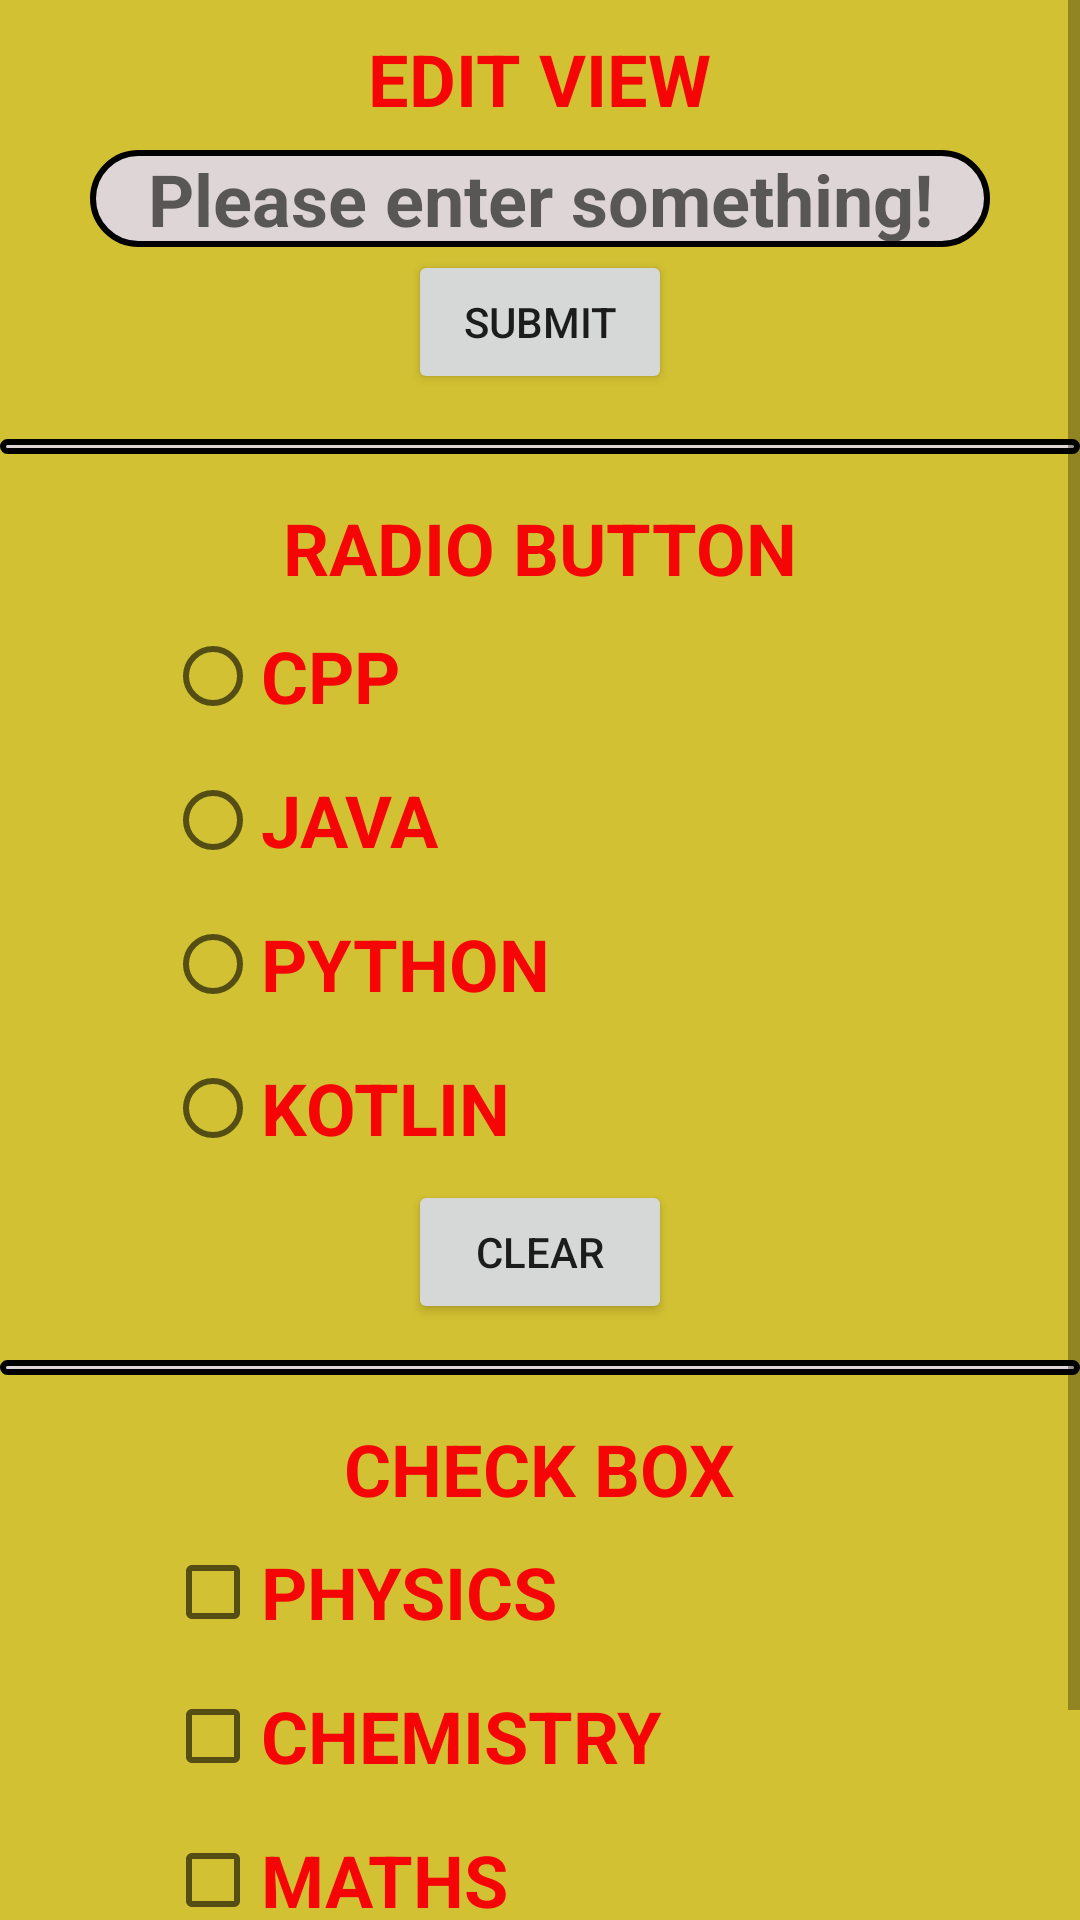

Write the Android layout XML for this screen, with the resource values it uses.
<!-- AndroidManifest.xml: application theme Theme.SayanAdak11901941 -->
<!-- res/layout/question2.xml -->
<?xml version="1.0" encoding="utf-8"?>
<ScrollView xmlns:android="http://schemas.android.com/apk/res/android"
    android:layout_width="match_parent"
    android:layout_height="match_parent"
    android:background="#D2C132">

    <RelativeLayout
        android:layout_width="match_parent"
        android:layout_height="wrap_content">

        <EditText
            android:id="@+id/edittext1"
            android:layout_width="300dp"
            android:layout_height="wrap_content"
            android:layout_centerHorizontal="true"

            android:layout_marginTop="50dp"
            android:background="@drawable/buttonbg"
            android:gravity="center"
            android:hint="Please enter something!"
            android:text="@string/edittext"
            android:textColor="#F50505"
            android:textSize="24sp"
            android:textStyle="bold" />

        <TextView
            android:id="@+id/separator1"
            android:layout_width="375dp"
            android:layout_height="5dp"
            android:layout_below="@id/button"
            android:layout_centerHorizontal="true"
            android:layout_marginTop="15dp"
            android:background="@drawable/buttonbg"
            android:text="@string/separator1" />

        <RadioGroup
            android:id="@+id/rg"
            android:layout_width="match_parent"
            android:layout_height="wrap_content"

            android:layout_below="@id/separator1"
            android:layout_marginLeft="55dp"
            android:layout_marginTop="40dp">

            <RadioButton
                android:id="@+id/radioButton1"
                android:layout_width="match_parent"
                android:layout_height="wrap_content"
                android:layout_marginTop="10dp"

                android:text="@string/RadioButton1"
                android:textColor="#F50505"
                android:textSize="24sp"
                android:textStyle="bold" />

            <RadioButton
                android:id="@+id/radioButton2"
                android:layout_width="match_parent"
                android:layout_height="wrap_content"
                android:text="@string/RadioButton2"
                android:textColor="#F50505"
                android:textSize="24sp"
                android:textStyle="bold" />

            <RadioButton
                android:id="@+id/radioButton3"
                android:layout_width="match_parent"
                android:layout_height="wrap_content"
                android:text="@string/RadioButton3"
                android:textColor="#F50505"
                android:textSize="24sp"
                android:textStyle="bold" />

            <RadioButton
                android:id="@+id/radioButton4"
                android:layout_width="match_parent"
                android:layout_height="wrap_content"
                android:text="@string/RadioButton4"
                android:textColor="#F50505"
                android:textSize="24sp"
                android:textStyle="bold" />


        </RadioGroup>

        <Button
            android:id="@+id/button2"
            android:layout_width="wrap_content"
            android:layout_height="wrap_content"
            android:layout_below="@id/rg"
            android:layout_centerHorizontal="true"
            android:layout_marginLeft="105dp"
            android:text="@string/button2" />

        <TextView
            android:id="@+id/separator2"
            android:layout_width="375dp"
            android:layout_height="5dp"
            android:layout_below="@id/rg"
            android:layout_centerHorizontal="true"
            android:layout_marginTop="60dp"
            android:background="@drawable/buttonbg"
            android:text="@string/separator2" />

        <TextView
            android:id="@+id/textView2"
            android:layout_width="wrap_content"
            android:layout_height="wrap_content"
            android:layout_below="@id/separator1"
            android:layout_centerHorizontal="true"

            android:layout_marginTop="15dp"
            android:text="@string/textview2"
            android:textColor="#F50505"
            android:textSize="24sp"
            android:textStyle="bold" />

        <TextView
            android:id="@+id/textViewtop"
            android:layout_width="wrap_content"
            android:layout_height="wrap_content"

            android:layout_centerHorizontal="true"
            android:layout_marginTop="10dp"
            android:gravity="center"
            android:text="@string/textviewtop"
            android:textColor="#F50505"
            android:textSize="24sp"
            android:textStyle="bold" />

        <TextView
            android:id="@+id/textView3"
            android:layout_width="wrap_content"
            android:layout_height="wrap_content"
            android:layout_below="@id/separator2"
            android:layout_centerHorizontal="true"

            android:layout_marginTop="15dp"
            android:text="@string/textview3"
            android:textColor="#F50505"
            android:textSize="24sp"
            android:textStyle="bold" />

        <CheckBox
            android:id="@+id/checkBox1"
            android:layout_width="wrap_content"
            android:layout_height="wrap_content"
            android:layout_below="@id/textView3"
            android:layout_marginLeft="55dp"
            android:layout_marginTop="1dp"
            android:text="@string/checkbox1"
            android:textColor="#F50505"
            android:textSize="24sp"
            android:textStyle="bold" />

        <CheckBox
            android:id="@+id/checkBox2"
            android:layout_width="wrap_content"
            android:layout_height="wrap_content"
            android:layout_below="@id/checkBox1"
            android:layout_marginLeft="55dp"
            android:text="@string/checkbox2"
            android:textColor="#F50505"
            android:textSize="24sp"
            android:textStyle="bold" />

        <CheckBox
            android:id="@+id/checkBox3"
            android:layout_width="wrap_content"
            android:layout_height="wrap_content"
            android:layout_below="@id/checkBox2"
            android:text="@string/checkbox"
            android:textColor="#F50505"
            android:textSize="24sp"
            android:layout_marginLeft="55dp"
            android:textStyle="bold"/>

        <TextView
            android:id="@+id/separator3"
            android:layout_width="375dp"
            android:layout_height="5dp"
            android:layout_below="@id/button3"
            android:layout_centerHorizontal="true"
            android:layout_marginTop="15dp"
            android:background="@drawable/buttonbg"
            android:text="@string/separator2" />

        <Button
            android:id="@+id/button"
            android:layout_width="wrap_content"
            android:layout_height="wrap_content"
            android:layout_below="@id/edittext1"
            android:layout_centerHorizontal="true"
            android:layout_marginTop="1dp"
            android:text="@string/button" />

        <Button
            android:id="@+id/button3"
            android:layout_width="wrap_content"
            android:layout_height="wrap_content"
            android:layout_below="@id/checkBox3"
            android:layout_centerHorizontal="true"
            android:layout_marginLeft="105dp"
            android:text="@string/Button3" />

    </RelativeLayout>


</ScrollView>
<!-- resources referenced by this layout -->
<resources>
  <!-- drawable buttonbg (drawable) -->
  <?xml version="1.0" encoding="utf-8"?>
  <shape xmlns:android="http://schemas.android.com/apk/res/android"
      android:shape="rectangle">
      <solid android:color="#DED6D6"/>
      <corners android:radius="50dp" />
      <stroke android:width="2dp" android:color="#000000" />
  </shape>
  <string name="Button3">clear</string>
  <string name="RadioButton1">CPP</string>
  <string name="RadioButton2">JAVA</string>
  <string name="RadioButton3">PYTHON</string>
  <string name="RadioButton4">KOTLIN</string>
  <string name="button">Submit</string>
  <string name="button2">clear</string>
  <string name="checkbox">MATHS</string>
  <string name="checkbox1">PHYSICS</string>
  <string name="checkbox2">CHEMISTRY</string>
  <string name="edittext" />
  <string name="separator1" />
  <string name="separator2" />
  <string name="textview2">RADIO BUTTON</string>
  <string name="textview3">CHECK BOX</string>
  <string name="textviewtop">EDIT VIEW</string>
  <style name="Theme.SayanAdak11901941" parent="Theme.MaterialComponents.DayNight.DarkActionBar">
          
          <item name="colorPrimary">@color/purple_500</item>
          <item name="colorPrimaryVariant">@color/purple_700</item>
          <item name="colorOnPrimary">@color/white</item>
          
          <item name="colorSecondary">@color/teal_200</item>
          <item name="colorSecondaryVariant">@color/teal_700</item>
          <item name="colorOnSecondary">@color/black</item>
          
          <item name="android:statusBarColor" tools:targetApi="l">?attr/colorPrimaryVariant</item>
          
      </style>
  <!-- not gathered from this repository: default colours our renderer supplied (Android Studio template values) -->
  <color name="purple_500">#FF6200EE</color>
  <color name="purple_700">#FF3700B3</color>
  <color name="teal_200">#FF03DAC5</color>
  <color name="teal_700">#FF018786</color>
  <color name="black">#FF000000</color>
  <color name="white">#FFFFFFFF</color>
</resources>
